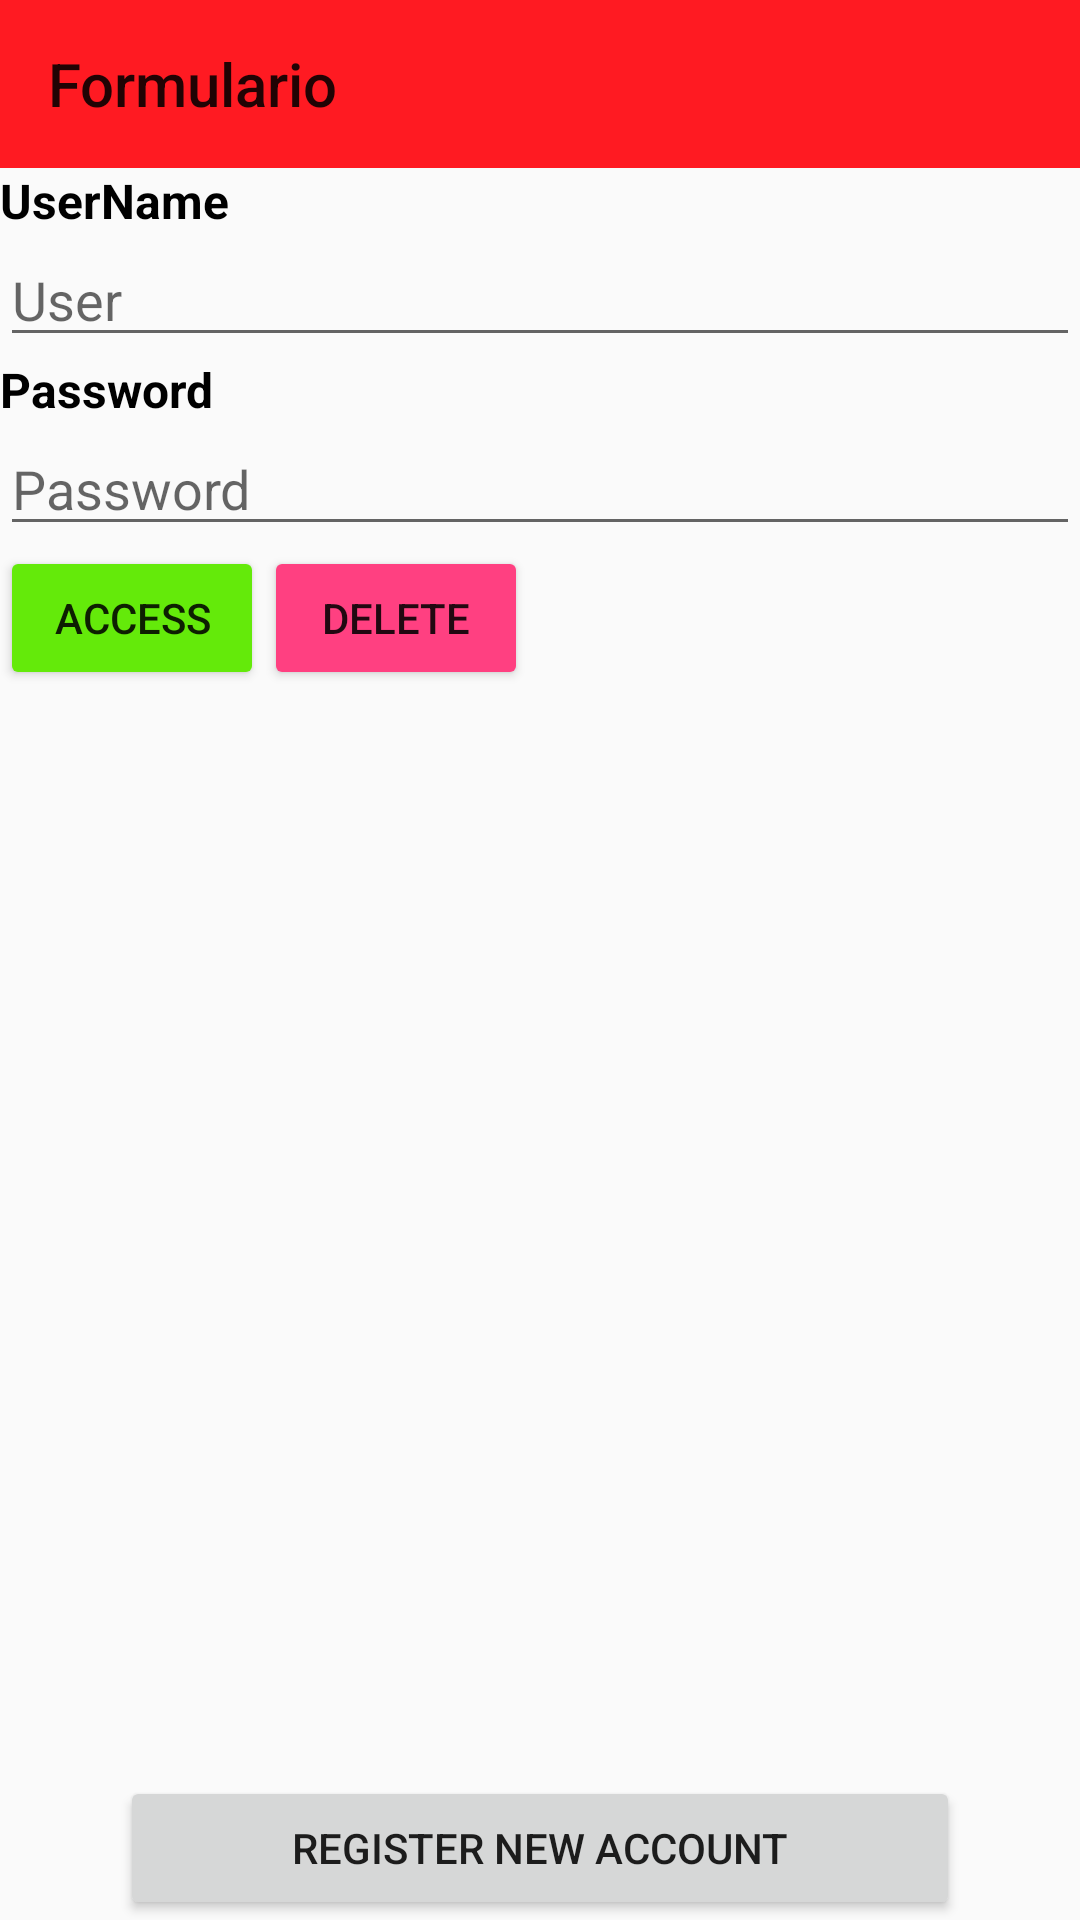

Produce the Android XML layout that renders to this screen, including the resource entries it uses.
<!-- AndroidManifest.xml: application theme AppTheme -->
<!-- res/layout/activity_login.xml -->
<?xml version="1.0" encoding="utf-8"?>
<RelativeLayout android:orientation="vertical"
    android:id="@+id/login"
    xmlns:android="http://schemas.android.com/apk/res/android"
    xmlns:tools="http://schemas.android.com/tools"
    android:layout_width="match_parent"
    android:layout_height="match_parent"
    tools:context=".LoginActivity"
    xmlns:app="http://schemas.android.com/apk/res-auto">
    <android.support.v7.widget.Toolbar
        android:id="@+id/my_toolbar"
        android:layout_width="match_parent"
        android:layout_height="wrap_content"
        app:title="Formulario"
        android:background="@color/red">
    </android.support.v7.widget.Toolbar>
    <TextView
        android:layout_below="@+id/my_toolbar"
        android:id="@+id/textUser"
        android:text="@string/UserName"
        style="@style/Labels"
        />
    <EditText
        android:layout_below="@+id/textUser"
        android:id="@+id/username"
        android:layout_width="match_parent"
        android:layout_height="wrap_content"
        android:hint="@string/Usuario"
        android:inputType="text"
        />
    <TextView
        android:layout_below="@+id/username"
        android:id="@+id/textPass"
        android:text="@string/Password"
        style="@style/Labels"
        />
    <EditText
        android:layout_below="@+id/textPass"
        android:id="@+id/password"
        android:layout_width="match_parent"
        android:layout_height="wrap_content"
        android:hint="@string/Contrasena"
        android:inputType="textPassword"
        />
    <Button
        android:layout_below="@+id/password"
        android:id="@+id/Access"
        android:layout_width="wrap_content"
        android:layout_height="wrap_content"
        android:backgroundTint="@color/verde"
        android:onClick="toLogin"
        android:text="@string/Acceso"
        />
    <Button
        android:layout_alignBottom="@+id/Access"
        android:layout_toEndOf="@+id/Access"
        android:id="@+id/Delete"
        android:layout_width="wrap_content"
        android:layout_height="wrap_content"
        android:backgroundTint="@color/colorAccent"
        android:onClick="toCancel"
        android:text="@string/Borrar"
        />
    <Button
        android:id="@+id/New"
        android:layout_alignParentBottom="true"
        android:layout_width="match_parent"
        android:layout_height="wrap_content"
        android:layout_marginStart="40dp"
        android:layout_marginEnd="40dp"
        android:onClick="toRegister"
        android:text="@string/Registrar"
        />
</RelativeLayout>
<!-- resources referenced by this layout -->
<resources>
  <color name="colorAccent">#FF4081</color>
  <color name="red">#ff1a22</color>
  <color name="verde">#64EA0A</color>
  <string name="Acceso">Access</string>
  <string name="Borrar">Delete</string>
  <string name="Contrasena">Password</string>
  <string name="Password">Password</string>
  <string name="Registrar">Register new account</string>
  <string name="UserName">UserName</string>
  <string name="Usuario">User</string>
  <style name="Labels">
          <item name="android:layout_width">wrap_content</item>
          <item name="android:layout_height">wrap_content</item>
          <item name="android:textColor">#000000</item>
          <item name="android:textSize">16sp</item>
          <item name="android:textStyle">bold</item>
      </style>
  <style name="AppTheme" parent="Theme.AppCompat.Light.NoActionBar">
          
          <item name="colorPrimary">@color/colorPrimary</item>
          <item name="colorPrimaryDark">@color/colorPrimaryDark</item>
          <item name="colorAccent">@color/colorAccent</item>
      </style>
  <color name="colorPrimary">#3F51B5</color>
  <color name="colorPrimaryDark">#303F9F</color>
</resources>
